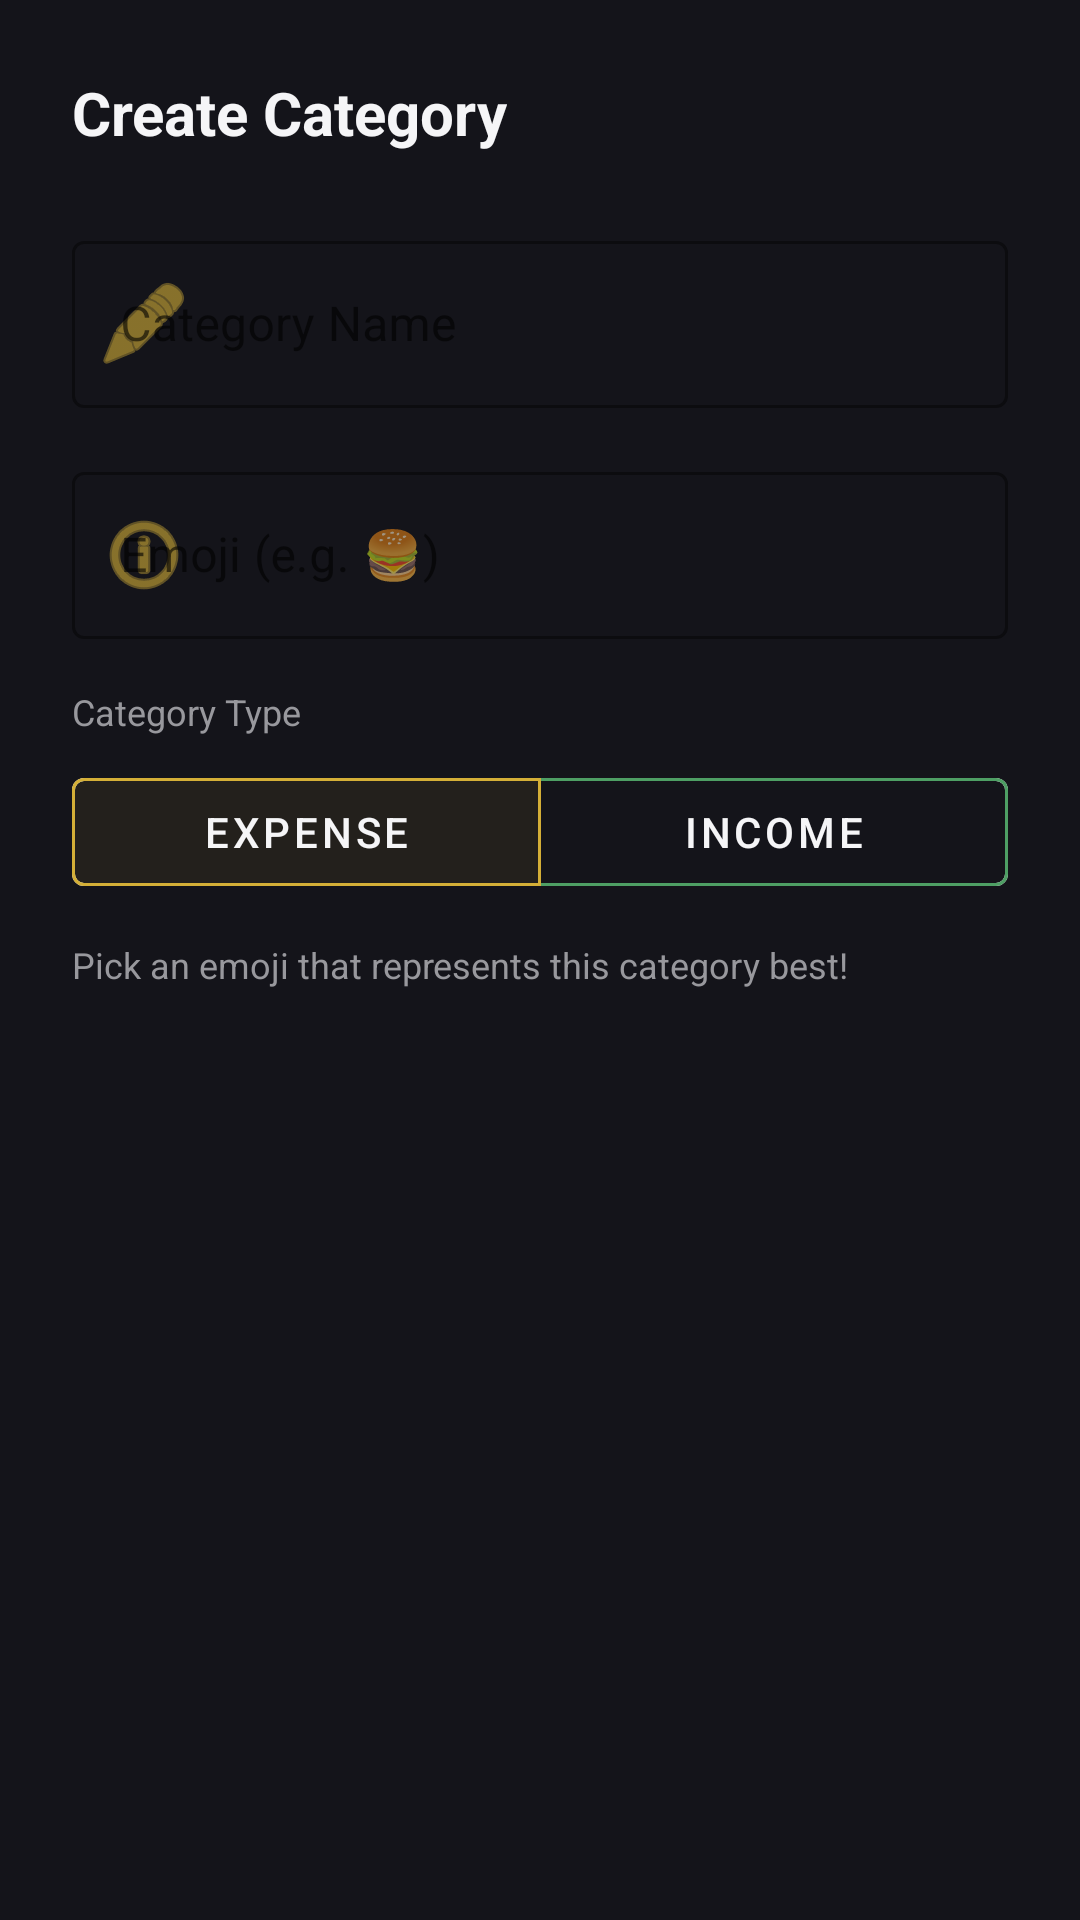

The Android layout XML behind this screen, and the referenced resources:
<!-- AndroidManifest.xml: application theme AppTheme -->
<!-- res/layout/dialog_add_category.xml -->
<?xml version="1.0" encoding="utf-8"?>
<LinearLayout xmlns:android="http://schemas.android.com/apk/res/android"
    xmlns:app="http://schemas.android.com/apk/res-auto"
    android:layout_width="match_parent"
    android:layout_height="wrap_content"
    android:orientation="vertical"
    android:padding="24dp"
    android:background="@color/bg_card">

    <TextView
        android:id="@+id/tv_dialog_category_title"
        android:layout_width="wrap_content"
        android:layout_height="wrap_content"
        android:text="Create Category"
        android:textColor="@color/text_primary"
        android:textSize="20sp"
        android:textStyle="bold"
        android:layout_marginBottom="24dp"/>

    <com.google.android.material.textfield.TextInputLayout
        style="@style/Widget.MaterialComponents.TextInputLayout.OutlinedBox"
        android:layout_width="match_parent"
        android:layout_height="wrap_content"
        android:hint="Category Name"
        app:boxStrokeColor="@color/accent_amber"
        app:hintTextColor="@color/accent_amber"
        app:startIconDrawable="@android:drawable/ic_menu_edit"
        app:startIconTint="@color/accent_amber">

        <com.google.android.material.textfield.TextInputEditText
            android:id="@+id/et_category_name"
            android:layout_width="match_parent"
            android:layout_height="wrap_content"
            android:textColor="@color/text_primary"
            android:inputType="textCapWords" />
    </com.google.android.material.textfield.TextInputLayout>

    <com.google.android.material.textfield.TextInputLayout
        style="@style/Widget.MaterialComponents.TextInputLayout.OutlinedBox"
        android:layout_width="match_parent"
        android:layout_height="wrap_content"
        android:layout_marginTop="16dp"
        android:hint="Emoji (e.g. 🍔)"
        app:boxStrokeColor="@color/accent_amber"
        app:hintTextColor="@color/accent_amber"
        app:startIconDrawable="@android:drawable/ic_menu_info_details"
        app:startIconTint="@color/accent_amber">

        <com.google.android.material.textfield.TextInputEditText
            android:id="@+id/et_category_emoji"
            android:layout_width="match_parent"
            android:layout_height="wrap_content"
            android:textColor="@color/text_primary"
            android:inputType="textShortMessage" />
    </com.google.android.material.textfield.TextInputLayout>

    <TextView
        android:layout_width="wrap_content"
        android:layout_height="wrap_content"
        android:layout_marginTop="16dp"
        android:text="Category Type"
        android:textColor="@color/text_secondary"
        android:textSize="12sp" />

    <com.google.android.material.button.MaterialButtonToggleGroup
        android:id="@+id/toggle_category_type"
        android:layout_width="match_parent"
        android:layout_height="wrap_content"
        android:layout_marginTop="8dp"
        app:singleSelection="true"
        app:selectionRequired="true"
        app:checkedButton="@id/btn_category_expense">

        <com.google.android.material.button.MaterialButton
            android:id="@+id/btn_category_expense"
            style="@style/Widget.MaterialComponents.Button.OutlinedButton"
            android:layout_width="0dp"
            android:layout_height="wrap_content"
            android:layout_weight="1"
            android:text="Expense"
            android:textColor="@color/text_primary"
            app:strokeColor="@color/accent_amber" />

        <com.google.android.material.button.MaterialButton
            android:id="@+id/btn_category_income"
            style="@style/Widget.MaterialComponents.Button.OutlinedButton"
            android:layout_width="0dp"
            android:layout_height="wrap_content"
            android:layout_weight="1"
            android:text="Income"
            android:textColor="@color/text_primary"
            app:strokeColor="@color/money_left" />
    </com.google.android.material.button.MaterialButtonToggleGroup>

    <TextView
        android:layout_width="wrap_content"
        android:layout_height="wrap_content"
        android:layout_marginTop="12dp"
        android:text="Pick an emoji that represents this category best!"
        android:textColor="@color/text_secondary"
        android:textSize="12sp" />

</LinearLayout>
<!-- resources referenced by this layout -->
<resources>
  <color name="accent_amber">#D4AF37</color>
  <color name="bg_card">#14141A</color>
  <color name="money_left">#4E9F64</color>
  <color name="text_primary">#F5F5F7</color>
  <color name="text_secondary">#98989D</color>
  <style name="AppTheme" parent="Theme.MaterialComponents.DayNight.NoActionBar">
          <item name="colorPrimary">@color/accent_amber</item>
          <item name="colorPrimaryVariant">@color/accent_gold</item>
          <item name="colorOnPrimary">@color/bg_dark</item>
          <item name="android:windowBackground">@color/bg_dark</item>
          <item name="android:navigationBarColor">@color/bg_dark</item>
          <item name="android:statusBarColor">@color/bg_dark</item>
          <item name="materialAlertDialogTheme">@style/AppTheme.AlertDialog</item>
      </style>
  <color name="accent_gold">#C5A059</color>
  <color name="bg_dark">#0B0B0F</color>
  <style name="AppTheme.AlertDialog" parent="ThemeOverlay.MaterialComponents.MaterialAlertDialog">
          <item name="shapeAppearanceMediumComponent">@style/ShapeAppearance.App.MediumComponent</item>
          <item name="colorSurface">@color/bg_card</item>
          <item name="colorOnSurface">@color/text_primary</item>
          <item name="buttonBarPositiveButtonStyle">@style/Widget.App.Button.TextButton</item>
          <item name="buttonBarNegativeButtonStyle">@style/Widget.App.Button.TextButton</item>
          <item name="buttonBarNeutralButtonStyle">@style/Widget.App.Button.TextButton</item>
      </style>
  <style name="ShapeAppearance.App.MediumComponent" parent="ShapeAppearance.MaterialComponents.MediumComponent">
          <item name="cornerFamily">rounded</item>
          <item name="cornerSize">24dp</item>
      </style>
  <style name="Widget.App.Button.TextButton" parent="Widget.MaterialComponents.Button.TextButton">
          <item name="android:textColor">@color/accent_amber</item>
          <item name="rippleColor">@color/accent_gold</item>
      </style>
</resources>
